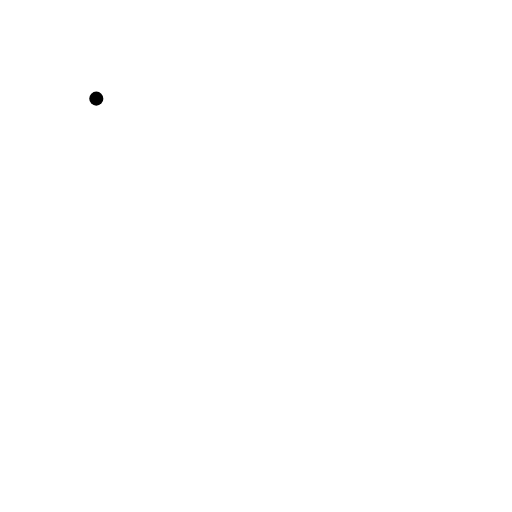
t = 0.00 s
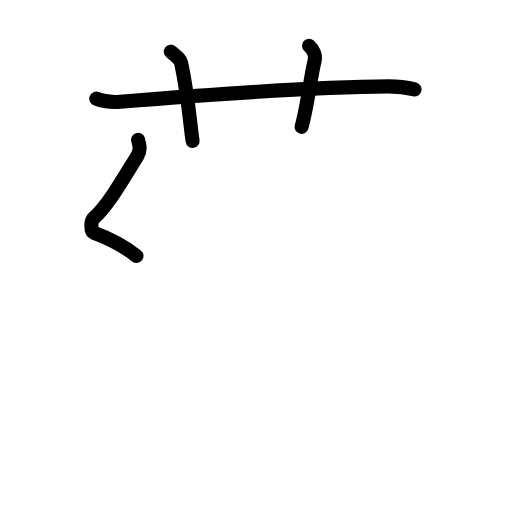
t = 3.81 s
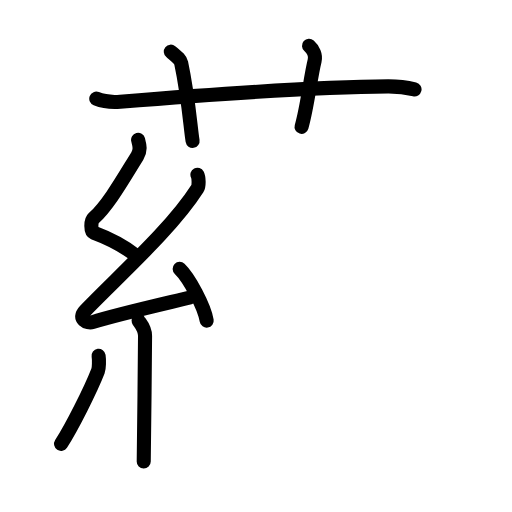
t = 7.63 s
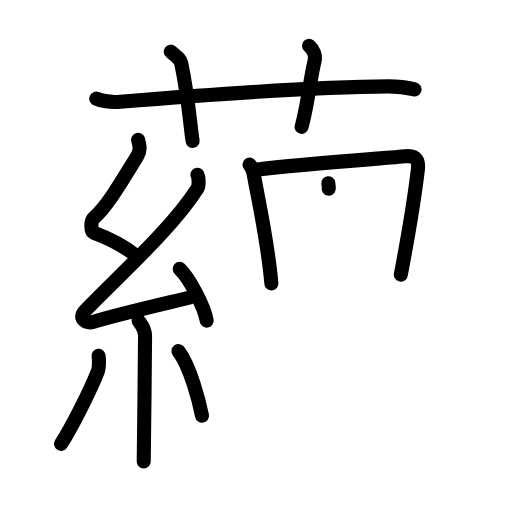
t = 11.38 s
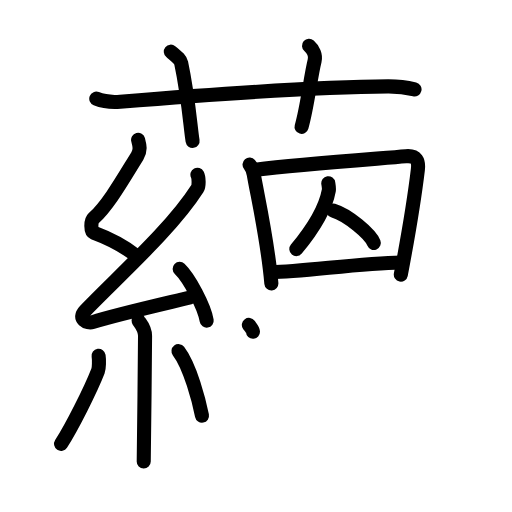
t = 14.38 s
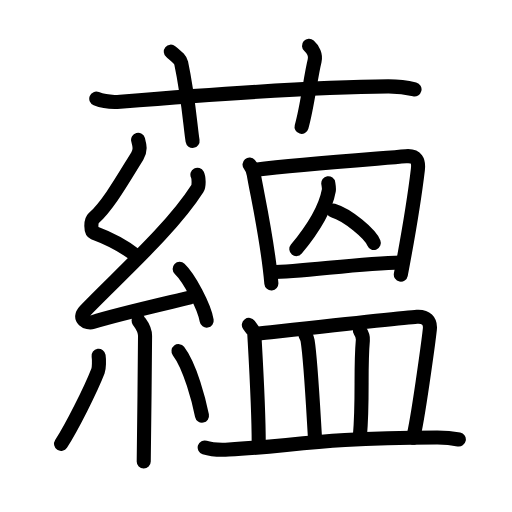
t = 19.00 s

The animated SVG that drew these frames (rendered in a browser with its animation timeline set to each time). Animation: 60 SMIL elements (animate=60); one cycle of 19.00 s.

<?xml version="1.0" encoding="UTF-8"?>
<!--
AniKanjiVG is licensed by CC-BY-SA Paul C. Sommerhoff (https://bitbucket.org/sommerhoff/anikanjivg).
AniKanjiVG uses KanjiVG which is licensed by CC-BY-SA Ulrich Apel (http://kanjivg.tagaini.net).
See also http://creativecommons.org/licenses/by-sa/3.0/
-->
<svg xmlns:kvg='http://kanjivg.tagaini.net' xmlns='http://www.w3.org/2000/svg' width='109' height='109' viewBox='0 0 109 109' style='fill:none;stroke:#000000;stroke-width:3;stroke-linecap:round;stroke-linejoin:round;' id="kvg:kanji_0860a"><g id="kvg:0860a" kvg:element="蘊"><g id="kvg:0860a-g1" kvg:element="艹" kvg:variant="true" kvg:original="艸" kvg:position="top" kvg:radical="general"><path id="kvg:0860a-s1" kvg:type="㇐" d="M20.5,21c1.61,0.65,3.47,0.78,5.08,0.65c14.75-1.19,40.05-3.17,57.05-3.26c2.68-0.01,4.28,0.31,5.62,0.64"><animate attributeName="d" begin="0.0s" dur="0.3333333333333333s" from="M20.5,21C20.5,21,20.5,21,20.5,21" to="M20.5,21c1.61,0.65,3.47,0.78,5.08,0.65" />
<animate attributeName="d" begin="0.3333333333333333s" dur="0.3333333333333333s" from="M20.5,21c1.61,0.65,3.47,0.78,5.08,0.65c0,0,0,0,0,0,0" to="M20.5,21c1.61,0.65,3.47,0.78,5.08,0.65c14.75-1.19,40.05-3.17,57.05-3.26" />
<animate attributeName="d" begin="0.6666666666666666s" dur="0.3333333333333333s" from="M20.5,21c1.61,0.65,3.47,0.78,5.08,0.65c14.75-1.19,40.05-3.17,57.05-3.26c0,0,0,0,0,0,0" to="M20.5,21c1.61,0.65,3.47,0.78,5.08,0.65c14.75-1.19,40.05-3.17,57.05-3.26c2.68-0.01,4.28,0.31,5.62,0.64" />
</path>
<path id="kvg:0860a-s2" kvg:type="㇑a" d="M36.36,11c1.55,1.27,2.04,1.65,2.21,2.43C40.12,20.72,40.56,27.35,41,30"><animate attributeName="d" begin="1.0s" dur="0.5s" from="M36.36,11C36.36,11,36.36,11,36.36,11" to="M36.36,11c1.55,1.27,2.04,1.65,2.21,2.43" />
<animate attributeName="d" begin="1.5s" dur="0.5s" from="M36.36,11c1.55,1.27,2.04,1.65,2.21,2.43c0,0,0,0,0,0,0" to="M36.36,11c1.55,1.27,2.04,1.65,2.21,2.43C40.12,20.72,40.56,27.35,41,30" />
<animate attributeName="d" begin="0s" dur="1.0s" from="M-100,-100" to="M-100,-100" />
</path>
<path id="kvg:0860a-s3" kvg:type="㇑a" d="M65.79,9.75c0.89,0.79,1.48,2,1.19,3.17c-0.89,3.57-1.49,9.52-2.78,14.08"><animate attributeName="d" begin="2.0s" dur="0.5s" from="M65.79,9.75C65.79,9.75,65.79,9.75,65.79,9.75" to="M65.79,9.75c0.89,0.79,1.48,2,1.19,3.17" />
<animate attributeName="d" begin="2.5s" dur="0.5s" from="M65.79,9.75c0.89,0.79,1.48,2,1.19,3.17c0,0,0,0,0,0,0" to="M65.79,9.75c0.89,0.79,1.48,2,1.19,3.17c-0.89,3.57-1.49,9.52-2.78,14.08" />
<animate attributeName="d" begin="0s" dur="2.0s" from="M-100,-100" to="M-100,-100" />
</path>
</g>
<g id="kvg:0860a-g2" kvg:position="bottom"><g id="kvg:0860a-g3" kvg:element="糸" kvg:position="left"><path id="kvg:0860a-s4" kvg:type="㇜" d="M29.4,29.75c0.31,1.21,0.59,2.24-0.16,3.44c-3.26,5.27-6.21,10.46-9.32,13.29c-0.64,0.58-0.62,2.81,0,3.04c3.26,1.21,6.34,2.74,9.14,4.97"><animate attributeName="d" begin="3.0s" dur="0.25s" from="M29.4,29.75C29.4,29.75,29.4,29.75,29.4,29.75" to="M29.4,29.75c0.31,1.21,0.59,2.24-0.16,3.44" />
<animate attributeName="d" begin="3.25s" dur="0.25s" from="M29.4,29.75c0.31,1.21,0.59,2.24-0.16,3.44c0,0,0,0,0,0,0" to="M29.4,29.75c0.31,1.21,0.59,2.24-0.16,3.44c-3.26,5.27-6.21,10.46-9.32,13.29" />
<animate attributeName="d" begin="3.5s" dur="0.25s" from="M29.4,29.75c0.31,1.21,0.59,2.24-0.16,3.44c-3.26,5.27-6.21,10.46-9.32,13.29c0,0,0,0,0,0,0" to="M29.4,29.75c0.31,1.21,0.59,2.24-0.16,3.44c-3.26,5.27-6.21,10.46-9.32,13.29c-0.64,0.58-0.62,2.81,0,3.04" />
<animate attributeName="d" begin="3.75s" dur="0.25s" from="M29.4,29.75c0.31,1.21,0.59,2.24-0.16,3.44c-3.26,5.27-6.21,10.46-9.32,13.29c-0.64,0.58-0.62,2.81,0,3.04c0,0,0,0,0,0,0" to="M29.4,29.75c0.31,1.21,0.59,2.24-0.16,3.44c-3.26,5.27-6.21,10.46-9.32,13.29c-0.64,0.58-0.62,2.81,0,3.04c3.26,1.21,6.34,2.74,9.14,4.97" />
<animate attributeName="d" begin="0s" dur="3.0s" from="M-100,-100" to="M-100,-100" />
</path>
<path id="kvg:0860a-s5" kvg:type="㇜" d="M42.03,37.19c0.29,0.55,0.38,2.35,0,2.94c-5.53,8.62-16.28,18.12-23.88,25.98c-1.74,1.8,0.43,2.83,1.57,2.47c4.75-1.53,14.62-3.77,20.73-5.24"><animate attributeName="d" begin="4.0s" dur="0.25s" from="M42.03,37.19C42.03,37.19,42.03,37.19,42.03,37.19" to="M42.03,37.19c0.29,0.55,0.38,2.35,0,2.94" />
<animate attributeName="d" begin="4.25s" dur="0.25s" from="M42.03,37.19c0.29,0.55,0.38,2.35,0,2.94c0,0,0,0,0,0,0" to="M42.03,37.19c0.29,0.55,0.38,2.35,0,2.94c-5.53,8.62-16.28,18.12-23.88,25.98" />
<animate attributeName="d" begin="4.5s" dur="0.25s" from="M42.03,37.19c0.29,0.55,0.38,2.35,0,2.94c-5.53,8.62-16.28,18.12-23.88,25.98c0,0,0,0,0,0,0" to="M42.03,37.19c0.29,0.55,0.38,2.35,0,2.94c-5.53,8.62-16.28,18.12-23.88,25.98c-1.74,1.8,0.43,2.83,1.57,2.47" />
<animate attributeName="d" begin="4.75s" dur="0.25s" from="M42.03,37.19c0.29,0.55,0.38,2.35,0,2.94c-5.53,8.62-16.28,18.12-23.88,25.98c-1.74,1.8,0.43,2.83,1.57,2.47c0,0,0,0,0,0,0" to="M42.03,37.19c0.29,0.55,0.38,2.35,0,2.94c-5.53,8.62-16.28,18.12-23.88,25.98c-1.74,1.8,0.43,2.83,1.57,2.47c4.75-1.53,14.62-3.77,20.73-5.24" />
<animate attributeName="d" begin="0s" dur="4.0s" from="M-100,-100" to="M-100,-100" />
</path>
<path id="kvg:0860a-s6" kvg:type="㇔" d="M38.25,57.25c2.03,1.94,5.24,7.98,5.75,11"><animate attributeName="d" begin="5.0s" dur="1.0s" from="M38.25,57.25C38.25,57.25,38.25,57.25,38.25,57.25" to="M38.25,57.25c2.03,1.94,5.24,7.98,5.75,11" />
<animate attributeName="d" begin="0s" dur="5.0s" from="M-100,-100" to="M-100,-100" />
</path>
<path id="kvg:0860a-s7" kvg:type="㇑" d="M29.51,68.26c0.09,0.29,1.37,1.48,1.37,3.28c0,6.21-0.28,23.77-0.28,26.71"><animate attributeName="d" begin="6.0s" dur="0.5s" from="M29.51,68.26C29.51,68.26,29.51,68.26,29.51,68.26" to="M29.51,68.26c0.09,0.29,1.37,1.48,1.37,3.28" />
<animate attributeName="d" begin="6.5s" dur="0.5s" from="M29.51,68.26c0.09,0.29,1.37,1.48,1.37,3.28c0,0,0,0,0,0,0" to="M29.51,68.26c0.09,0.29,1.37,1.48,1.37,3.28c0,6.21-0.28,23.77-0.28,26.71" />
<animate attributeName="d" begin="0s" dur="6.0s" from="M-100,-100" to="M-100,-100" />
</path>
<path id="kvg:0860a-s8" kvg:type="㇒" d="M20.99,75.75c0.13,0.88,0.11,2.61-0.13,3.24c-1.6,4.1-5.59,12-7.86,15.51"><animate attributeName="d" begin="7.0s" dur="0.5s" from="M20.99,75.75C20.99,75.75,20.99,75.75,20.99,75.75" to="M20.99,75.75c0.13,0.88,0.11,2.61-0.13,3.24" />
<animate attributeName="d" begin="7.5s" dur="0.5s" from="M20.99,75.75c0.13,0.88,0.11,2.61-0.13,3.24c0,0,0,0,0,0,0" to="M20.99,75.75c0.13,0.88,0.11,2.61-0.13,3.24c-1.6,4.1-5.59,12-7.86,15.51" />
<animate attributeName="d" begin="0s" dur="7.0s" from="M-100,-100" to="M-100,-100" />
</path>
<path id="kvg:0860a-s9" kvg:type="㇔" d="M38,74.75c2.5,3.25,4.42,10.8,5,13.75"><animate attributeName="d" begin="8.0s" dur="1.0s" from="M38,74.75C38,74.75,38,74.75,38,74.75" to="M38,74.75c2.5,3.25,4.42,10.8,5,13.75" />
<animate attributeName="d" begin="0s" dur="8.0s" from="M-100,-100" to="M-100,-100" />
</path>
</g>
<g id="kvg:0860a-g4" kvg:position="right"><g id="kvg:0860a-g5" kvg:element="囚" kvg:position="top"><g id="kvg:0860a-g6" kvg:element="囗" kvg:part="1"><path id="kvg:0860a-s10" kvg:type="㇑" d="M53.13,35.04c0.36,0.42,0.81,1.56,0.9,2.11c0.78,4.59,2.94,13.89,3.74,23.18"><animate attributeName="d" begin="9.0s" dur="0.5s" from="M53.13,35.04C53.13,35.04,53.13,35.04,53.13,35.04" to="M53.13,35.04c0.36,0.42,0.81,1.56,0.9,2.11" />
<animate attributeName="d" begin="9.5s" dur="0.5s" from="M53.13,35.04c0.36,0.42,0.81,1.56,0.9,2.11c0,0,0,0,0,0,0" to="M53.13,35.04c0.36,0.42,0.81,1.56,0.9,2.11c0.78,4.59,2.94,13.89,3.74,23.18" />
<animate attributeName="d" begin="0s" dur="9.0s" from="M-100,-100" to="M-100,-100" />
</path>
<path id="kvg:0860a-s11" kvg:type="㇕a" d="M54.39,36.13c9.93-1.21,26.16-2.35,32-2.86c2.35-0.21,2.78,1.03,2.57,2.84c-0.68,5.73-2.31,15.42-3.63,22.36"><animate attributeName="d" begin="10.0s" dur="0.3333333333333333s" from="M54.39,36.13C54.39,36.13,54.39,36.13,54.39,36.13" to="M54.39,36.13c9.93-1.21,26.16-2.35,32-2.86" />
<animate attributeName="d" begin="10.333333333333334s" dur="0.3333333333333333s" from="M54.39,36.13c9.93-1.21,26.16-2.35,32-2.86c0,0,0,0,0,0,0" to="M54.39,36.13c9.93-1.21,26.16-2.35,32-2.86c2.35-0.21,2.78,1.03,2.57,2.84" />
<animate attributeName="d" begin="10.666666666666666s" dur="0.3333333333333333s" from="M54.39,36.13c9.93-1.21,26.16-2.35,32-2.86c2.35-0.21,2.78,1.03,2.57,2.84c0,0,0,0,0,0,0" to="M54.39,36.13c9.93-1.21,26.16-2.35,32-2.86c2.35-0.21,2.78,1.03,2.57,2.84c-0.68,5.73-2.31,15.42-3.63,22.36" />
<animate attributeName="d" begin="0s" dur="10.0s" from="M-100,-100" to="M-100,-100" />
</path>
</g>
<g id="kvg:0860a-g7" kvg:element="人" kvg:variant="true"><path id="kvg:0860a-s12" kvg:type="㇒" d="M69.89,39.01c0.05,0.33,0.2,1.04,0.11,1.54c-0.54,2.97-2.75,7.45-6.91,12.48"><animate attributeName="d" begin="11.0s" dur="0.5s" from="M69.89,39.01C69.89,39.01,69.89,39.01,69.89,39.01" to="M69.89,39.01c0.05,0.33,0.2,1.04,0.11,1.54" />
<animate attributeName="d" begin="11.5s" dur="0.5s" from="M69.89,39.01c0.05,0.33,0.2,1.04,0.11,1.54c0,0,0,0,0,0,0" to="M69.89,39.01c0.05,0.33,0.2,1.04,0.11,1.54c-0.54,2.97-2.75,7.45-6.91,12.48" />
<animate attributeName="d" begin="0s" dur="11.0s" from="M-100,-100" to="M-100,-100" />
</path>
<path id="kvg:0860a-s13" kvg:type="㇔/㇏" d="M70.91,44.83c3.21,0.99,7.87,4.95,8.67,6.88"><animate attributeName="d" begin="12.0s" dur="1.0s" from="M70.91,44.83C70.91,44.83,70.91,44.83,70.91,44.83" to="M70.91,44.83c3.21,0.99,7.87,4.95,8.67,6.88" />
<animate attributeName="d" begin="0s" dur="12.0s" from="M-100,-100" to="M-100,-100" />
</path>
</g>
<g id="kvg:0860a-g8" kvg:element="囗" kvg:part="2"><path id="kvg:0860a-s14" kvg:type="㇐a" d="M57.8,57.94c6.35,0,18.75-1.94,27.52-2.06"><animate attributeName="d" begin="13.0s" dur="1.0s" from="M57.8,57.94C57.8,57.94,57.8,57.94,57.8,57.94" to="M57.8,57.94c6.35,0,18.75-1.94,27.52-2.06" />
<animate attributeName="d" begin="0s" dur="13.0s" from="M-100,-100" to="M-100,-100" />
</path>
</g>
</g>
<g id="kvg:0860a-g9" kvg:element="皿" kvg:position="bottom"><path id="kvg:0860a-s15" kvg:type="㇑a" d="M52.98,69.17c0.46,0.65,1.13,1.36,1.16,1.92C54.5,77.5,55.08,87,55.08,94.48"><animate attributeName="d" begin="14.0s" dur="0.5s" from="M52.98,69.17C52.98,69.17,52.98,69.17,52.98,69.17" to="M52.98,69.17c0.46,0.65,1.13,1.36,1.16,1.92" />
<animate attributeName="d" begin="14.5s" dur="0.5s" from="M52.98,69.17c0.46,0.65,1.13,1.36,1.16,1.92c0,0,0,0,0,0,0" to="M52.98,69.17c0.46,0.65,1.13,1.36,1.16,1.92C54.5,77.5,55.08,87,55.08,94.48" />
<animate attributeName="d" begin="0s" dur="14.0s" from="M-100,-100" to="M-100,-100" />
</path>
<path id="kvg:0860a-s16" kvg:type="㇕b" d="M54.86,71.05c8.3-0.91,30.89-3.42,33.9-3.61c1.89-0.12,2.94,0.87,2.75,2.67c-0.28,2.55-2.6,19.64-3.57,23.08"><animate attributeName="d" begin="15.0s" dur="0.3333333333333333s" from="M54.86,71.05C54.86,71.05,54.86,71.05,54.86,71.05" to="M54.86,71.05c8.3-0.91,30.89-3.42,33.9-3.61" />
<animate attributeName="d" begin="15.333333333333334s" dur="0.3333333333333333s" from="M54.86,71.05c8.3-0.91,30.89-3.42,33.9-3.61c0,0,0,0,0,0,0" to="M54.86,71.05c8.3-0.91,30.89-3.42,33.9-3.61c1.89-0.12,2.94,0.87,2.75,2.67" />
<animate attributeName="d" begin="15.666666666666666s" dur="0.3333333333333333s" from="M54.86,71.05c8.3-0.91,30.89-3.42,33.9-3.61c1.89-0.12,2.94,0.87,2.75,2.67c0,0,0,0,0,0,0" to="M54.86,71.05c8.3-0.91,30.89-3.42,33.9-3.61c1.89-0.12,2.94,0.87,2.75,2.67c-0.28,2.55-2.6,19.64-3.57,23.08" />
<animate attributeName="d" begin="0s" dur="15.0s" from="M-100,-100" to="M-100,-100" />
</path>
<path id="kvg:0860a-s17" kvg:type="㇑a" d="M65.02,71.26c0.19,0.42,0.39,0.77,0.47,1.29c0.67,4.16,1.16,14.08,1.62,21.56"><animate attributeName="d" begin="16.0s" dur="0.5s" from="M65.02,71.26C65.02,71.26,65.02,71.26,65.02,71.26" to="M65.02,71.26c0.19,0.42,0.39,0.77,0.47,1.29" />
<animate attributeName="d" begin="16.5s" dur="0.5s" from="M65.02,71.26c0.19,0.42,0.39,0.77,0.47,1.29c0,0,0,0,0,0,0" to="M65.02,71.26c0.19,0.42,0.39,0.77,0.47,1.29c0.67,4.16,1.16,14.08,1.62,21.56" />
<animate attributeName="d" begin="0s" dur="16.0s" from="M-100,-100" to="M-100,-100" />
</path>
<path id="kvg:0860a-s18" kvg:type="㇑a" d="M76.62,70.41c0.35,0.5,0.69,1.36,0.63,2.01c-0.58,6.44,0.07,12.35-0.64,20.6"><animate attributeName="d" begin="17.0s" dur="0.5s" from="M76.62,70.41C76.62,70.41,76.62,70.41,76.62,70.41" to="M76.62,70.41c0.35,0.5,0.69,1.36,0.63,2.01" />
<animate attributeName="d" begin="17.5s" dur="0.5s" from="M76.62,70.41c0.35,0.5,0.69,1.36,0.63,2.01c0,0,0,0,0,0,0" to="M76.62,70.41c0.35,0.5,0.69,1.36,0.63,2.01c-0.58,6.44,0.07,12.35-0.64,20.6" />
<animate attributeName="d" begin="0s" dur="17.0s" from="M-100,-100" to="M-100,-100" />
</path>
<path id="kvg:0860a-s19" kvg:type="㇐" d="M43.58,95.27c1.33,0.43,3.78,0.5,5.12,0.43c13.89-0.72,18.74-2.45,44.31-2.56c2.22-0.01,3.56,0.2,4.67,0.42"><animate attributeName="d" begin="18.0s" dur="0.3333333333333333s" from="M43.58,95.27C43.58,95.27,43.58,95.27,43.58,95.27" to="M43.58,95.27c1.33,0.43,3.78,0.5,5.12,0.43" />
<animate attributeName="d" begin="18.333333333333332s" dur="0.3333333333333333s" from="M43.58,95.27c1.33,0.43,3.78,0.5,5.12,0.43c0,0,0,0,0,0,0" to="M43.58,95.27c1.33,0.43,3.78,0.5,5.12,0.43c13.89-0.72,18.74-2.45,44.31-2.56" />
<animate attributeName="d" begin="18.666666666666668s" dur="0.3333333333333333s" from="M43.58,95.27c1.33,0.43,3.78,0.5,5.12,0.43c13.89-0.72,18.74-2.45,44.31-2.56c0,0,0,0,0,0,0" to="M43.58,95.27c1.33,0.43,3.78,0.5,5.12,0.43c13.89-0.72,18.74-2.45,44.31-2.56c2.22-0.01,3.56,0.2,4.67,0.42" />
<animate attributeName="d" begin="0s" dur="18.0s" from="M-100,-100" to="M-100,-100" />
</path>
</g>
</g>
</g>
</g>
</svg>
